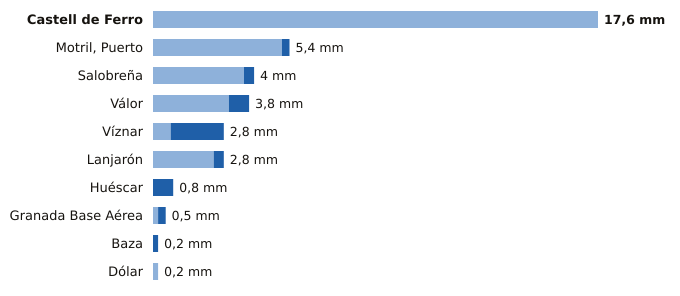

The data file committed next to this chart (first rows):
estacion, provincia, indicativo, mm_6_dias_anteriores, mm_hoy, mm_7_dias, horas_de_hoy
Castell de Ferro, Granada, 6272X, 17.6, 0.0, 17.6, 5
Motril, Puerto, Granada, 6268Y, 5.1, 0.3, 5.4, 6
Salobreña, Granada, 6267X, 3.6, 0.4, 4.0, 5
Válor, Granada, 6281X, 3.0, 0.8, 3.8, 5
Víznar, Granada, 5515D, 0.7, 2.1, 2.8, 6
Lanjarón, Granada, 6258X, 2.4, 0.4, 2.8, 5
Huéscar, Granada, 5051X, 0.0, 0.8, 0.8, 6
Granada Base Aérea, Granada, 5514Z, 0.2, 0.3, 0.5, 6
Baza, Granada, 5047E, 0.0, 0.2, 0.2, 6
Dólar, Granada, 5107D, 0.2, 0.0, 0.2, 6
